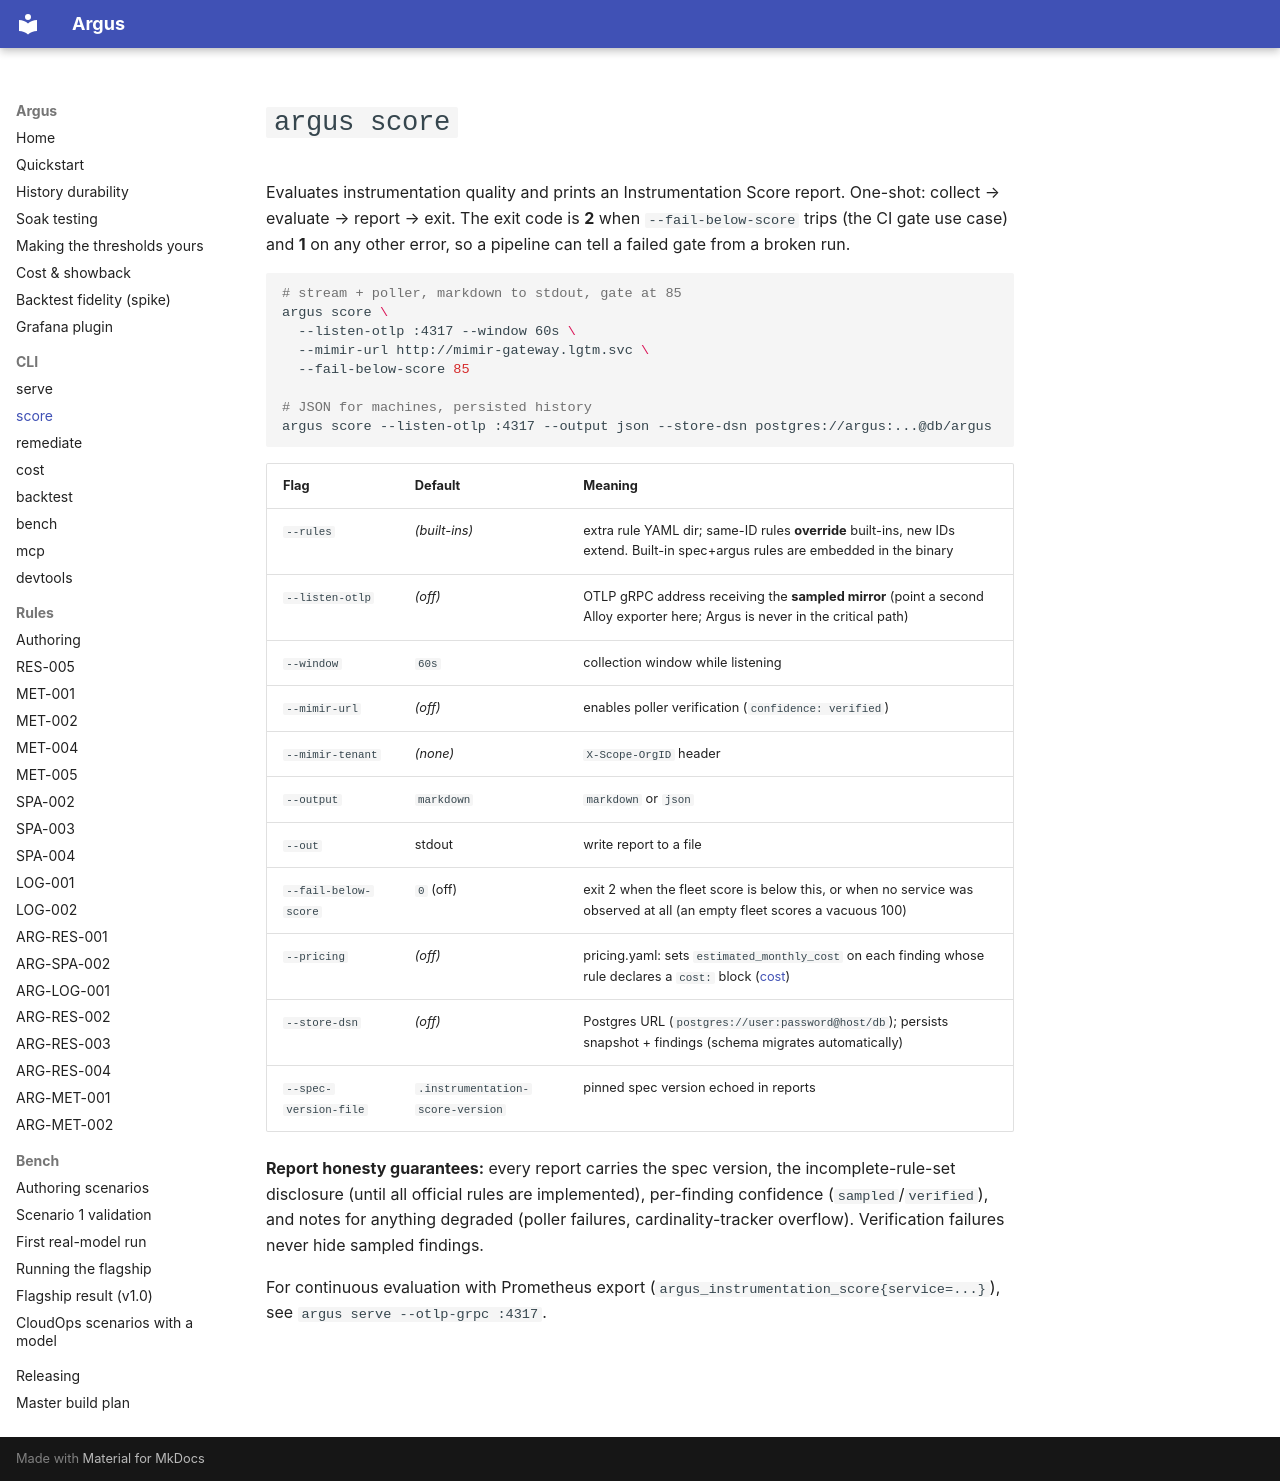

repository: tamen25/Argus · page: cli/score/index.html · generator: mkdocs

# `argus score`

Evaluates instrumentation quality and prints an Instrumentation Score report.
One-shot: collect → evaluate → report → exit. The exit code is **2** when
`--fail-below-score` trips (the CI gate use case) and **1** on any other error,
so a pipeline can tell a failed gate from a broken run.

```bash
# stream + poller, markdown to stdout, gate at 85
argus score \
  --listen-otlp :4317 --window 60s \
  --mimir-url http://mimir-gateway.lgtm.svc \
  --fail-below-score 85

# JSON for machines, persisted history
argus score --listen-otlp :4317 --output json --store-dsn postgres://argus:...@db/argus
```

| Flag | Default | Meaning |
|---|---|---|
| `--rules` | *(built-ins)* | extra rule YAML dir; same-ID rules **override** built-ins, new IDs extend. Built-in spec+argus rules are embedded in the binary |
| `--listen-otlp` | *(off)* | OTLP gRPC address receiving the **sampled mirror** (point a second Alloy exporter here; Argus is never in the critical path) |
| `--window` | `60s` | collection window while listening |
| `--mimir-url` | *(off)* | enables poller verification (`confidence: verified`) |
| `--mimir-tenant` | *(none)* | `X-Scope-OrgID` header |
| `--output` | `markdown` | `markdown` or `json` |
| `--out` | stdout | write report to a file |
| `--fail-below-score` | `0` (off) | exit 2 when the fleet score is below this, or when no service was observed at all (an empty fleet scores a vacuous 100) |
| `--pricing` | *(off)* | pricing.yaml: sets `estimated_monthly_cost` on each finding whose rule declares a `cost:` block ([cost](../cost.md)) |
| `--store-dsn` | *(off)* | Postgres URL (`postgres://user:password@host/db`); persists snapshot + findings (schema migrates automatically) |
| `--spec-version-file` | `.instrumentation-score-version` | pinned spec version echoed in reports |

**Report honesty guarantees:** every report carries the spec version, the
incomplete-rule-set disclosure (until all official rules are implemented),
per-finding confidence (`sampled`/`verified`), and notes for anything degraded
(poller failures, cardinality-tracker overflow). Verification failures never
hide sampled findings.

For continuous evaluation with Prometheus export
(`argus_instrumentation_score{service=...}`), see `argus serve --otlp-grpc :4317`.
